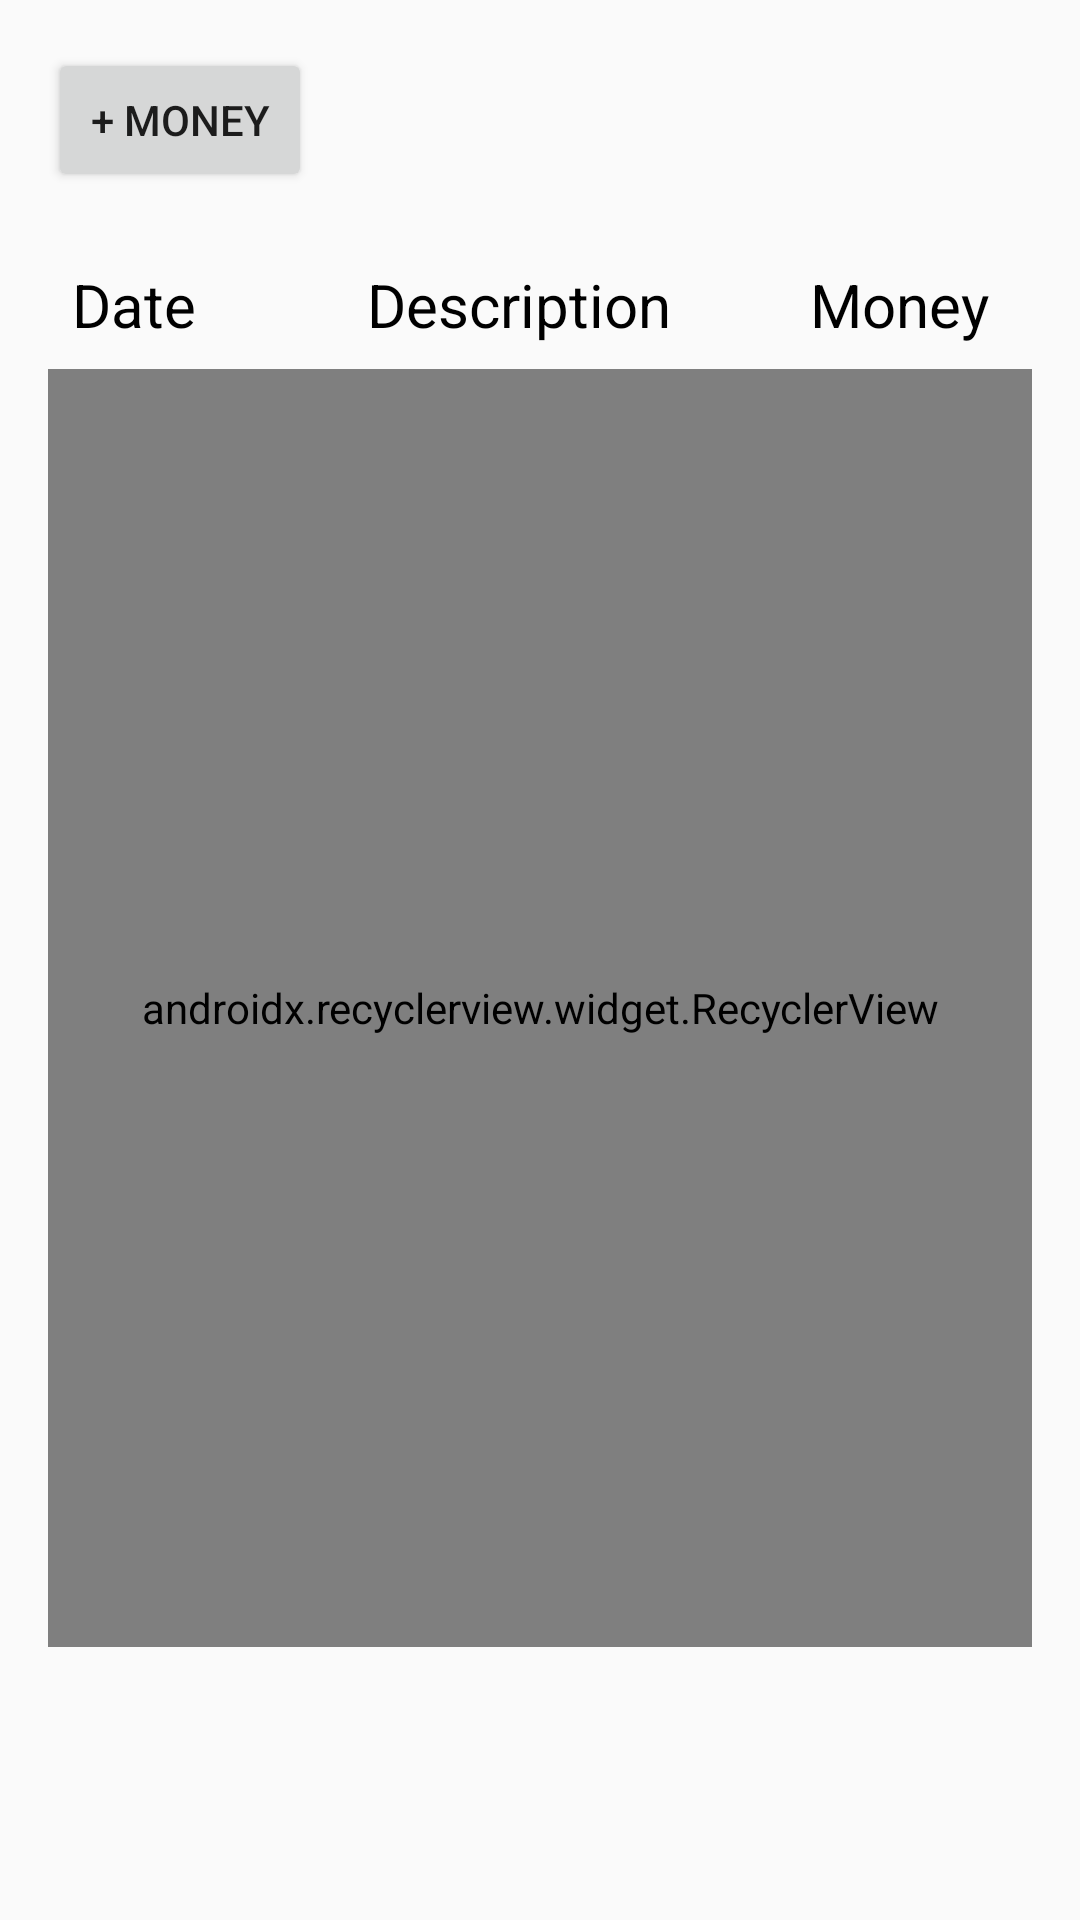

Reconstruct the res/layout file that produces this screen, plus the resources it refers to.
<!-- AndroidManifest.xml: application theme AppTheme -->
<!-- res/layout/fragment_income.xml -->
<?xml version="1.0" encoding="utf-8"?>
<android.support.constraint.ConstraintLayout xmlns:android="http://schemas.android.com/apk/res/android"
    xmlns:tools="http://schemas.android.com/tools"
    android:layout_width="match_parent"
    android:layout_height="match_parent"
    android:padding="16dp"
    xmlns:app="http://schemas.android.com/apk/res-auto"
    tools:context=".fragments.IncomesFragment">

    <Button
        android:id="@+id/add_money_btn_income"
        android:layout_width="wrap_content"
        android:layout_height="wrap_content"
        android:text="@string/plus_money"
        app:layout_constraintLeft_toLeftOf="parent"
        app:layout_constraintTop_toTopOf="parent" />

    <TextView
        style="@style/tableHeadCells"
        android:text="@string/date"
        android:layout_marginTop="16dp"
        android:id="@+id/tv_date_header"
        app:layout_constraintTop_toBottomOf="@id/add_money_btn_income"
        app:layout_constraintLeft_toLeftOf="parent"
        app:layout_constraintRight_toRightOf="@id/guideline"/>

    <android.support.constraint.Guideline
        android:id="@+id/guideline"
        android:layout_width="wrap_content"
        android:layout_height="wrap_content"
        android:orientation="vertical"
        app:layout_constraintGuide_percent="0.3" />

    <TextView
        style="@style/tableHeadCells"
        android:text="@string/description"
        app:layout_constraintTop_toTopOf="@id/tv_date_header"
        app:layout_constraintLeft_toLeftOf="@id/guideline"
        app:layout_constraintRight_toRightOf="@id/guideline2"/>


    <android.support.constraint.Guideline
        android:id="@+id/guideline2"
        android:layout_width="wrap_content"
        android:layout_height="wrap_content"
        android:orientation="vertical"
        app:layout_constraintGuide_percent="0.75" />

    <TextView
        app:layout_constraintTop_toTopOf="@id/tv_date_header"
        app:layout_constraintLeft_toLeftOf="@id/guideline2"
        app:layout_constraintRight_toRightOf="parent"
        style="@style/tableHeadCells"
        android:text="@string/money" />

    <TextView
        style="@style/tableHeadCells"
        android:layout_marginStart="1dp"
        android:layout_weight="3"
        android:text="@string/money" />

    <android.support.v7.widget.RecyclerView
        android:id="@+id/rv_incomes"
        android:layout_width="match_parent"
        android:layout_height="0dp"
        android:scrollbars="vertical"
        app:layoutManager="android.support.v7.widget.LinearLayoutManager"
        app:layout_constraintBottom_toTopOf="@id/tv_total_summ_income"
        app:layout_constraintTop_toBottomOf="@id/tv_date_header">

    </android.support.v7.widget.RecyclerView>

    <TextView
        android:id="@+id/tv_total_summ_income"
        android:layout_width="match_parent"
        android:layout_height="wrap_content"
        android:layout_marginTop="10dp"
        android:paddingEnd="8dp"
        android:paddingStart="8dp"
        android:textColor="#000"
        android:textSize="20sp"
        android:layout_marginBottom="48dp"
        app:layout_constraintBottom_toBottomOf="parent"
        app:layout_constraintTop_toBottomOf="@id/rv_periods" />

</android.support.constraint.ConstraintLayout>
<!-- resources referenced by this layout -->
<resources>
  <string name="date">Date</string>
  <string name="description">Description</string>
  <string name="money">Money</string>
  <string name="plus_money">+ money</string>
  <style name="tableHeadCells">
          <item name="android:layout_height">wrap_content</item>
          <item name="android:layout_width">0dp</item>
          <item name="android:padding">8dp</item>
          <item name="android:textColor">#000</item>
          <item name="android:textSize">20sp</item>
      </style>
  <style name="AppTheme" parent="Theme.AppCompat.Light.DarkActionBar">
          
          <item name="colorPrimary">@color/colorPrimary</item>
          <item name="colorPrimaryDark">@color/colorPrimaryDark</item>
          <item name="colorAccent">@color/colorAccent</item>
      </style>
  <!-- not gathered from this repository: default colours our renderer supplied (Android Studio template values) -->
  <color name="colorPrimary">#FF6200EE</color>
  <color name="colorPrimaryDark">#FF3700B3</color>
  <color name="colorAccent">#FF03DAC5</color>
</resources>
